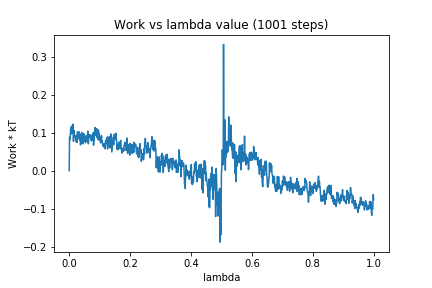

Source data for this figure (header and first rows):
0, 0.0
1, 0.08751
2, 0.08123
3, 0.08919
4, 0.09821
5, 0.1137
6, 0.09723
7, 0.1018
8, 0.0969
9, 0.1178
10, 0.1005
11, 0.1132
12, 0.1223
13, 0.108
14, 0.07706
15, 0.1066
16, 0.09508
17, 0.09004
18, 0.08931
19, 0.08764
20, 0.09058
21, 0.09225
22, 0.07863
23, 0.08412
24, 0.07504
25, 0.09319
26, 0.07422
27, 0.102
28, 0.09891
29, 0.09744
30, 0.09755
31, 0.08444
32, 0.1023
33, 0.08843
34, 0.09772
35, 0.08047
36, 0.09419
37, 0.06763
38, 0.07403
39, 0.0725
40, 0.08484
41, 0.1009
42, 0.09126
43, 0.07193
44, 0.08482
45, 0.08783
46, 0.07022
47, 0.08979
48, 0.0972
49, 0.07978
50, 0.0937
51, 0.07739
52, 0.07897
53, 0.07501
54, 0.07349
55, 0.08803
56, 0.07878
57, 0.09216
58, 0.08426
59, 0.07765
60, 0.09284
... 940 more rows
